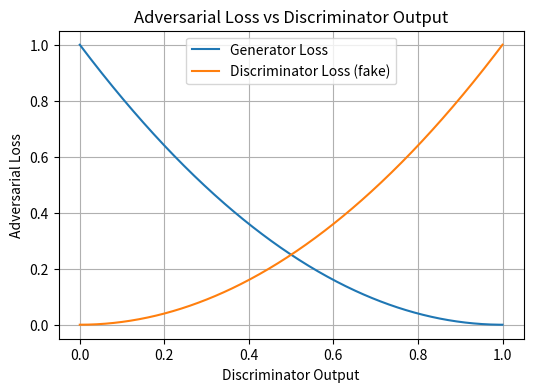
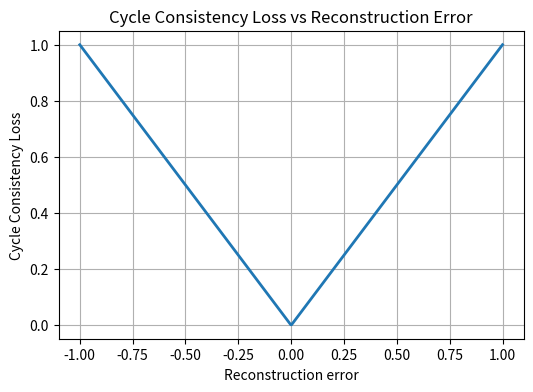
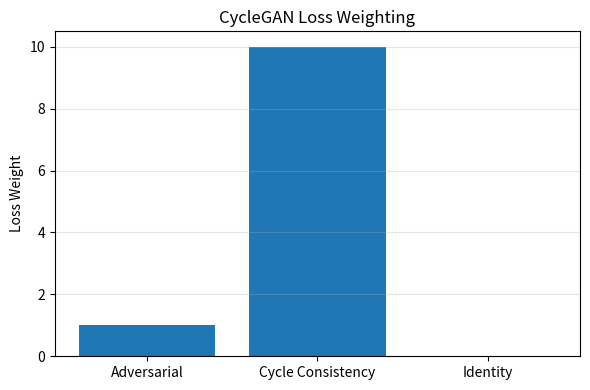
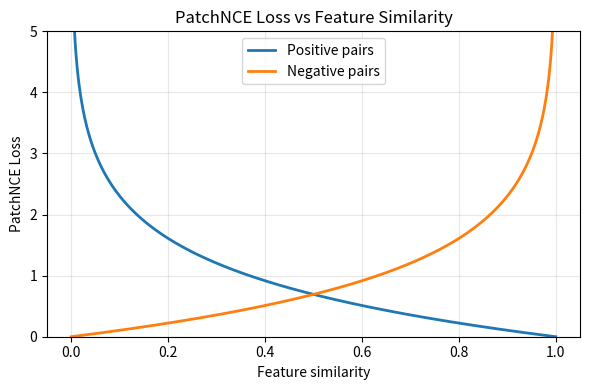

Reproduce these figures in Python, in order.
# jupyter notebook transferred to python file for submission

# notebook to generate loss plots for 3.3.2 Loss Functions


import numpy as np
import matplotlib.pyplot as plt


# plot generator and discriminator losses
# avoid log(0) by clipping values
x = np.linspace(1e-5, 1 - 1e-5, 500)

# LSGAN-based GAN losses
generator_loss = (x - 1)**2
discriminator_loss = x**2

plt.figure(figsize=(6, 4))

plt.plot(x, generator_loss, label="Generator Loss")
plt.plot(x, discriminator_loss, label="Discriminator Loss (fake)")

plt.xlabel("Discriminator Output")
plt.ylabel("Adversarial Loss")
plt.title("Adversarial Loss vs Discriminator Output")

plt.legend()
plt.grid()

plt.show()


# plot cycle-consistency loss
# reconstruction error range
e = np.linspace(-1, 1, 500)

# L1 loss
cycle_loss = np.abs(e)

plt.figure(figsize=(6, 4))

plt.plot(e, cycle_loss, label="Cycle Loss (L1)", linewidth=2)

plt.xlabel("Reconstruction error")
plt.ylabel("Cycle Consistency Loss")
plt.title("Cycle Consistency Loss vs Reconstruction Error")

plt.grid()
#plt.legend()

plt.show()


# plot bar graph showing how losses contribute to overall objective

# loss components and weights
losses = ["Adversarial", "Cycle Consistency", "Identity"]
weights = [1, 10, 0]

plt.figure(figsize=(6, 4))

plt.bar(losses, weights)

plt.ylabel("Loss Weight")
plt.title("CycleGAN Loss Weighting")

plt.grid(axis='y', alpha=0.3)

plt.tight_layout()
plt.show()


# plot visualisation of PatchNCE effects

# similarity range
s = np.linspace(0, 1, 500)

# conceptual loss curves
# encourage high similarity
positive_loss = -np.log(s + 1e-5)   
# discourage high similarity
negative_loss = -np.log(1 - s + 1e-5)    

plt.figure(figsize=(6, 4))

plt.plot(s, positive_loss, label="Positive pairs", linewidth=2)
plt.plot(s, negative_loss, label="Negative pairs", linewidth=2)

plt.xlabel("Feature similarity")
plt.ylabel("PatchNCE Loss")
plt.title("PatchNCE Loss vs Feature Similarity")

plt.ylim(0, 5)
plt.legend()
plt.grid(alpha=0.3)

plt.tight_layout()
plt.show()
